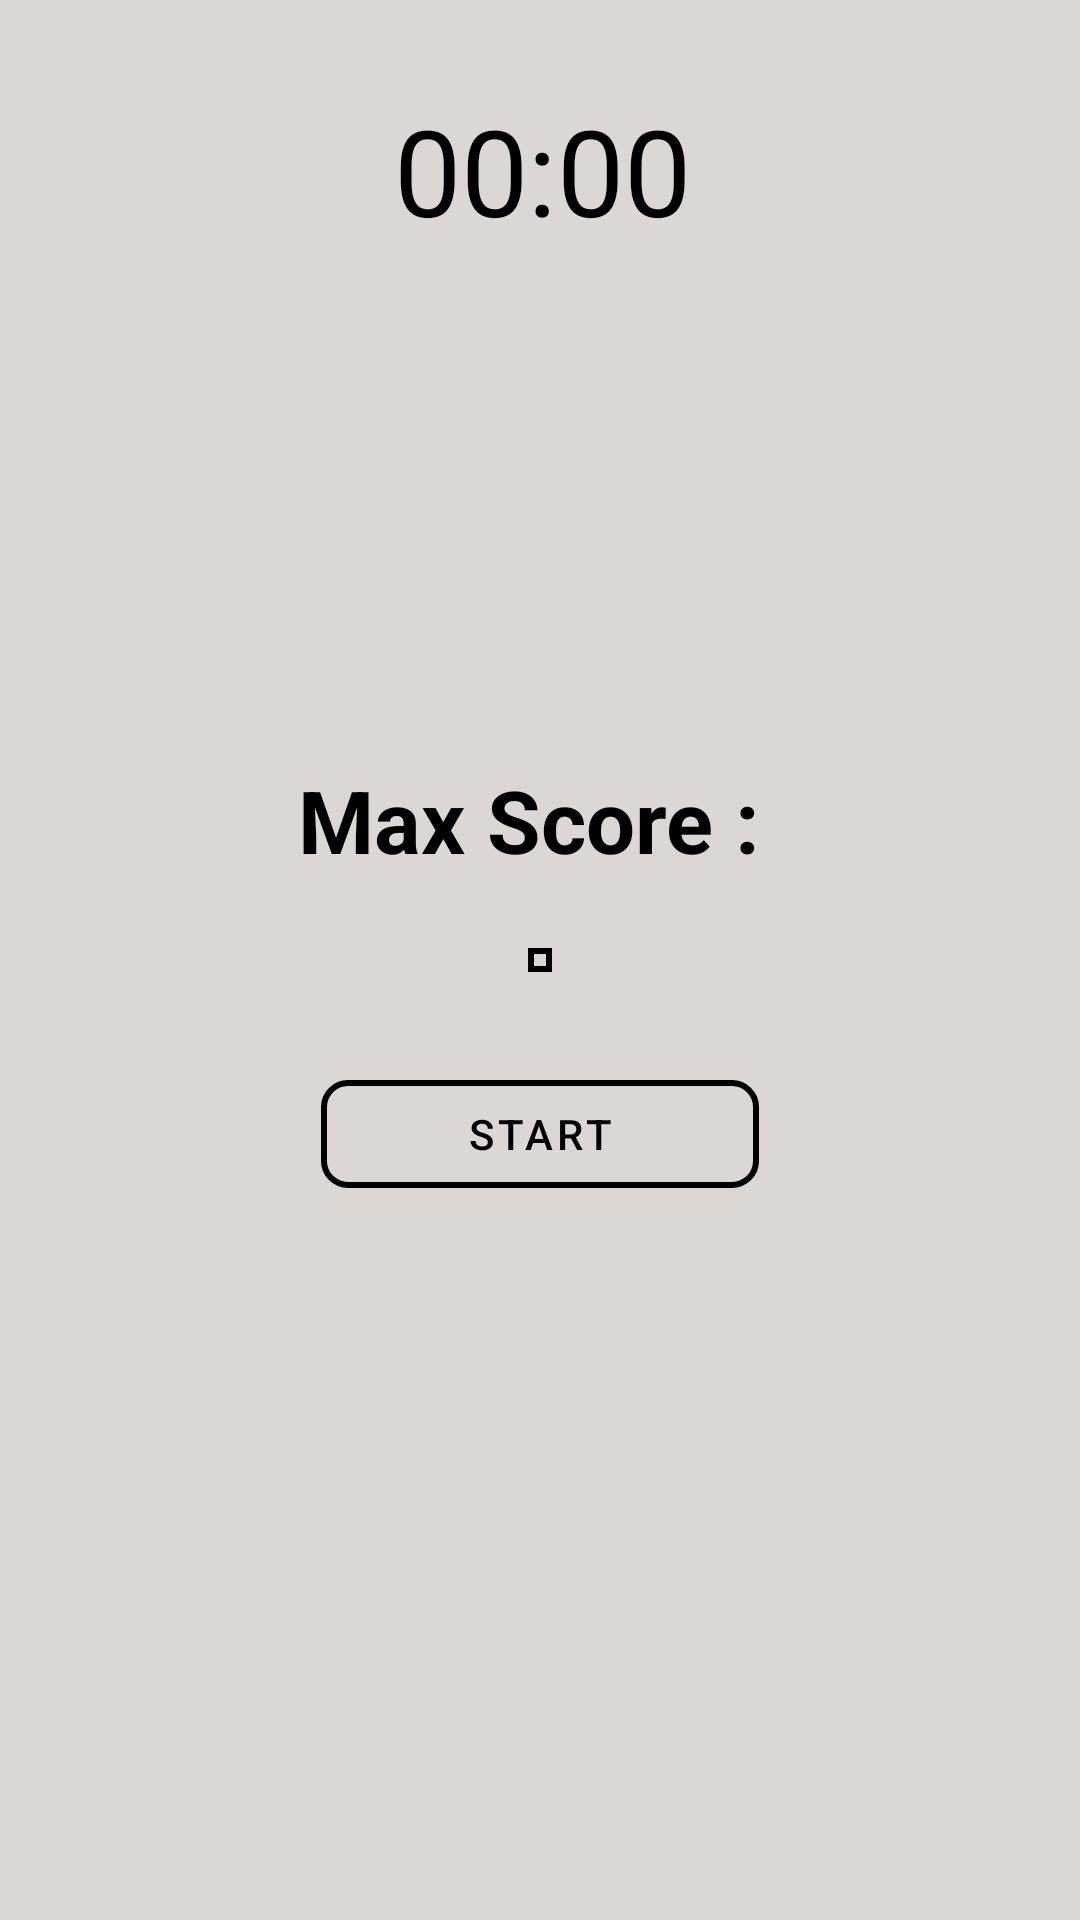

Write the Android layout XML for this screen, with the resource values it uses.
<!-- AndroidManifest.xml: application theme Theme.MemortyMaster -->
<!-- res/layout/activity_main.xml -->
<?xml version="1.0" encoding="utf-8"?>
<androidx.constraintlayout.widget.ConstraintLayout xmlns:android="http://schemas.android.com/apk/res/android"
    xmlns:app="http://schemas.android.com/apk/res-auto"
    xmlns:tools="http://schemas.android.com/tools"
    android:id="@+id/main"
    android:layout_width="match_parent"
    android:layout_height="match_parent"
    tools:context=".MainActivity"
    android:background="#DCD6D4">


    <GridLayout
        android:id="@+id/gridLayout"
        android:layout_width="wrap_content"
        android:layout_height="wrap_content"
        android:layout_marginStart="10dp"
        android:layout_marginEnd="10dp"
        android:background="@drawable/grid_border"

        android:columnCount="4"
        android:rowCount="4"
        app:layout_constraintBottom_toBottomOf="parent"
        app:layout_constraintEnd_toEndOf="parent"
        app:layout_constraintStart_toStartOf="parent"
        app:layout_constraintTop_toTopOf="parent" />

    <Chronometer
        android:id="@+id/chronomater"
        android:layout_width="167dp"
        android:layout_height="87dp"
        android:layout_marginTop="30dp"
        android:text="00:00"
        android:textAlignment="center"
        android:textColor="@color/black"
        android:textSize="40sp"
        app:layout_constraintBottom_toBottomOf="parent"
        app:layout_constraintEnd_toEndOf="parent"
        app:layout_constraintHorizontal_bias="0.504"
        app:layout_constraintStart_toStartOf="parent"
        app:layout_constraintTop_toTopOf="parent"
        app:layout_constraintVertical_bias="0.0">

    </Chronometer>

    <com.google.android.material.button.MaterialButton
        android:id="@+id/buttonStart"
        style="@style/Widget.MaterialComponents.Button.OutlinedButton"
        android:layout_width="25mm"
        android:layout_height="wrap_content"
        android:layout_marginTop="30dp"
        android:text="Start"
        android:textColor="@color/black"
        app:layout_constraintEnd_toEndOf="parent"
        app:layout_constraintStart_toStartOf="parent"
        app:layout_constraintTop_toBottomOf="@+id/gridLayout"
        app:strokeColor="@color/black"
        app:strokeWidth="2dp"
        app:cornerRadius="9dp"/>

    <TextView
        android:id="@+id/textViewScore"
        android:layout_width="346dp"
        android:layout_height="47dp"
        android:layout_marginBottom="15dp"
        android:text="Max Score : "
        android:textAlignment="center"
        android:textColor="#000000"
        android:textSize="29sp"
        android:textStyle="bold"

        app:layout_constraintBottom_toTopOf="@+id/gridLayout"
        app:layout_constraintEnd_toEndOf="parent"
        app:layout_constraintStart_toStartOf="parent" />

</androidx.constraintlayout.widget.ConstraintLayout>
<!-- resources referenced by this layout -->
<resources>
  <!-- drawable grid_border (drawable) -->
  <?xml version="1.0" encoding="utf-8"?>
  <shape xmlns:android="http://schemas.android.com/apk/res/android">
      <stroke android:width="2dp" android:color="#000000"/> 
      <padding android:left="4dp" android:top="4dp" android:right="4dp" android:bottom="4dp"/> 
  </shape>
  <style name="Theme.MemortyMaster" parent="Base.Theme.MemortyMaster" />
  <style name="Base.Theme.MemortyMaster" parent="Theme.Material3.DayNight.NoActionBar">
          
          
      </style>
  <!-- not gathered from this repository: default colours our renderer supplied (Android Studio template values) -->
  <color name="black">#FF000000</color>
</resources>
